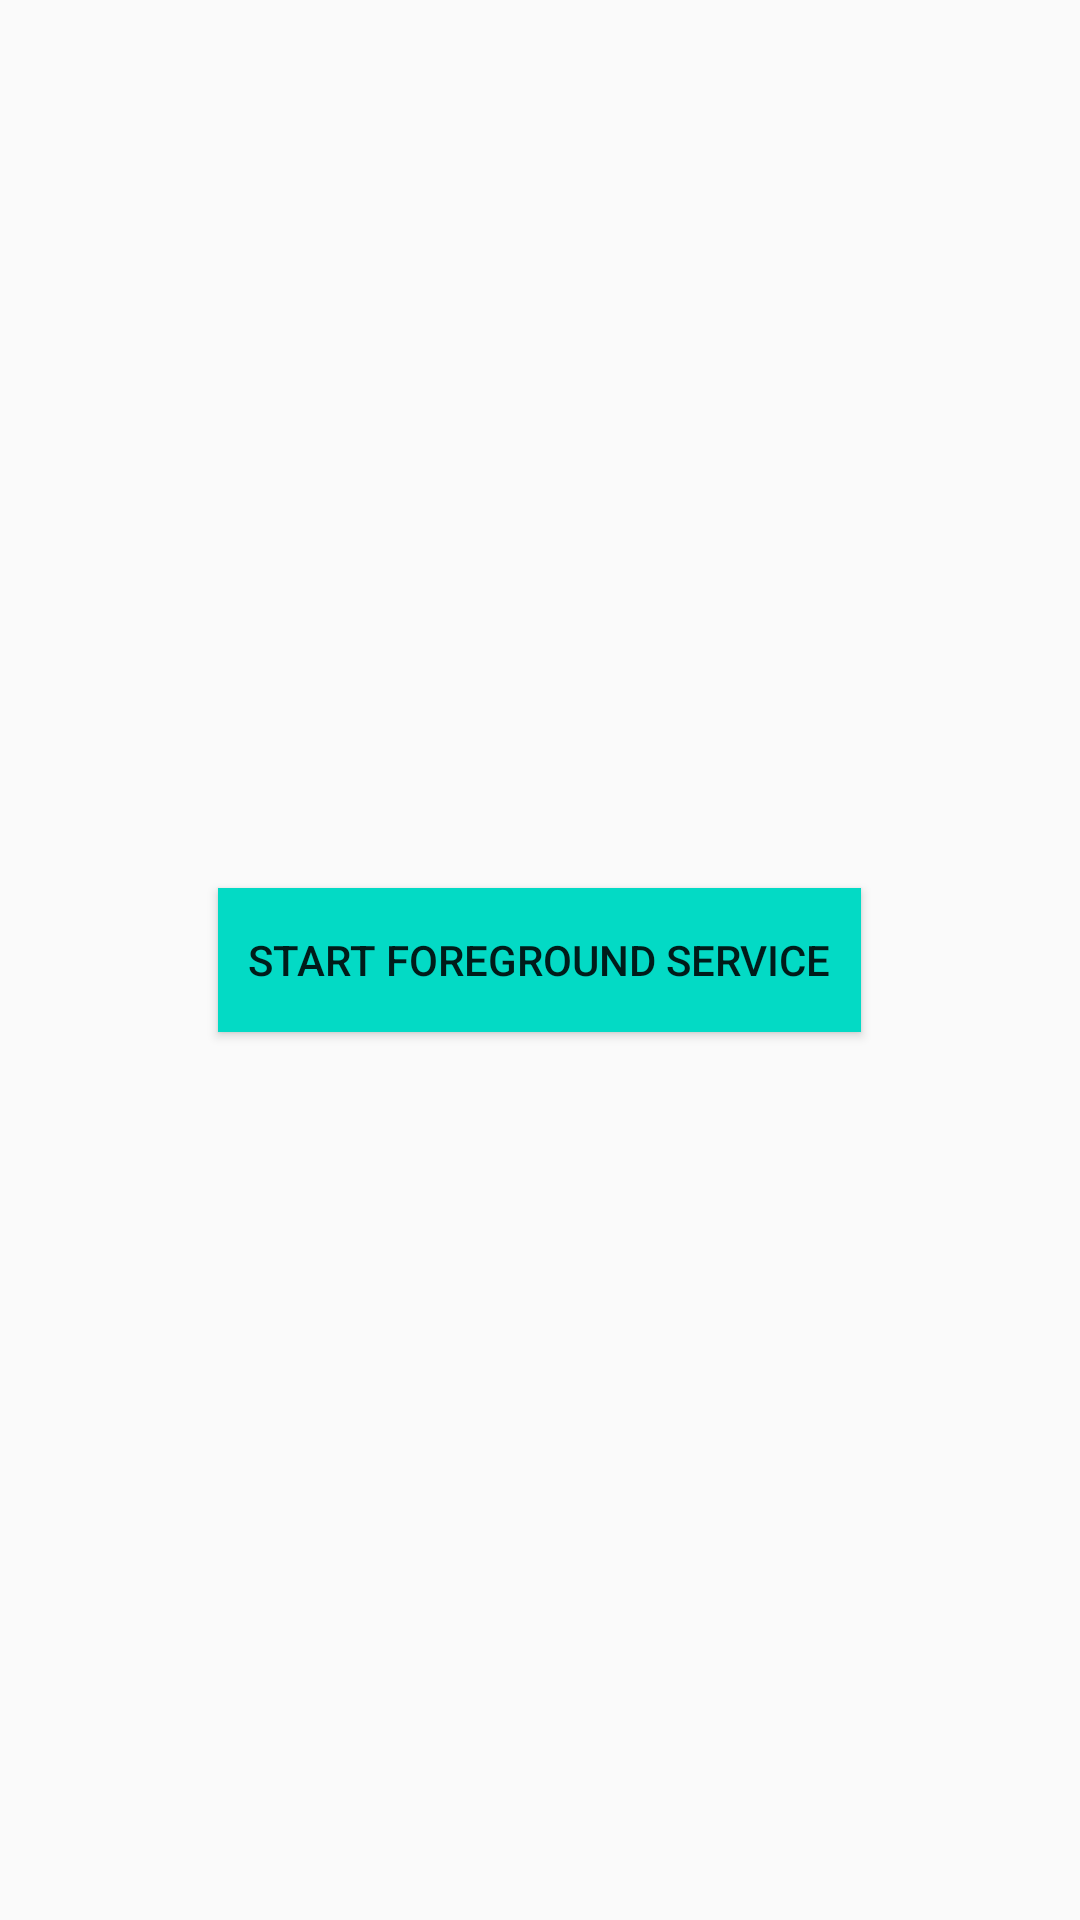

Android layout source for this screen:
<!-- AndroidManifest.xml: application theme Theme.Features -->
<!-- res/layout/activity_foreground_page.xml -->
<?xml version="1.0" encoding="utf-8"?>
<LinearLayout xmlns:android="http://schemas.android.com/apk/res/android"
    android:layout_width="match_parent"
    android:layout_height="match_parent"
    android:orientation="vertical">
    <RelativeLayout
        android:layout_width="match_parent"
        android:layout_height="match_parent"
        android:orientation="vertical"
        android:layout_gravity="center">
        <androidx.appcompat.widget.AppCompatButton
            android:padding="10dp"
            android:id="@+id/btn_fgservice"
            android:layout_width="wrap_content"
            android:layout_height="wrap_content"
            android:layout_gravity="center_horizontal"
            android:layout_centerInParent="true"
            android:background="@color/teal_200"
            android:text="Start Foreground service"/>
        <TextView
            android:id="@+id/fgservice_status"
            android:layout_marginTop="10dp"
            android:layout_width="match_parent"
            android:layout_height="wrap_content"
            android:layout_below="@+id/btn_fgservice"
            android:gravity="center"
            android:text=""/>
    </RelativeLayout>
</LinearLayout>
<!-- resources referenced by this layout -->
<resources>
  <color name="teal_200">#FF03DAC5</color>
  <style name="Theme.Features" parent="Theme.AppCompat.Light.DarkActionBar">
          
          <item name="colorPrimary">@color/purple_500</item>
          <item name="colorPrimaryVariant">@color/purple_700</item>
          <item name="colorOnPrimary">@color/white</item>
          
          <item name="colorSecondary">@color/teal_200</item>
          <item name="colorSecondaryVariant">@color/teal_700</item>
          <item name="colorOnSecondary">@color/black</item>
          
          <item name="android:statusBarColor" tools:targetApi="l">?attr/colorPrimaryVariant</item>
          
      </style>
  <color name="purple_500">#FF6200EE</color>
  <color name="purple_700">#FF3700B3</color>
  <color name="white">#FFFFFFFF</color>
  <color name="teal_700">#FF018786</color>
  <color name="black">#FF000000</color>
</resources>
